Run: headless pygame with SDL's dummy video driver; simulated clock (each Clock.tick advances the game by its frame time, no real sleeping); random seed 0; keys injected as events and as key.get_pressed() state; no mouse input.
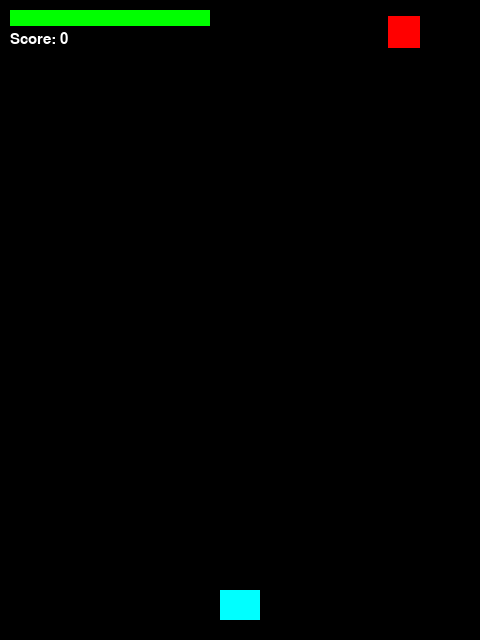
Frame 1 of 4 · flips 1–60 · no input
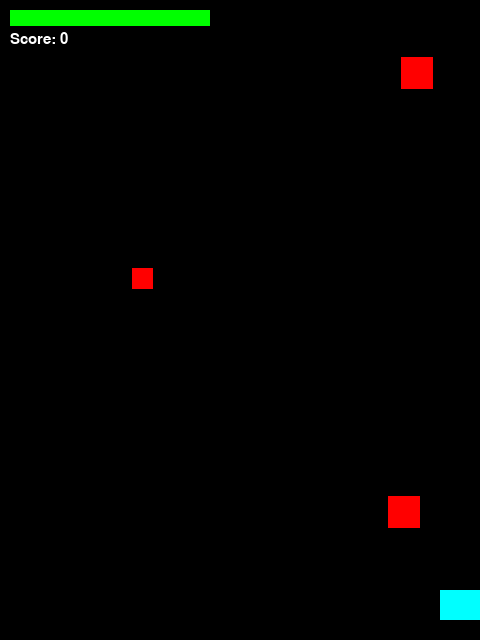
Frame 2 of 4 · flips 61–180 · tapped SPACE, RETURN · held RIGHT (→), D
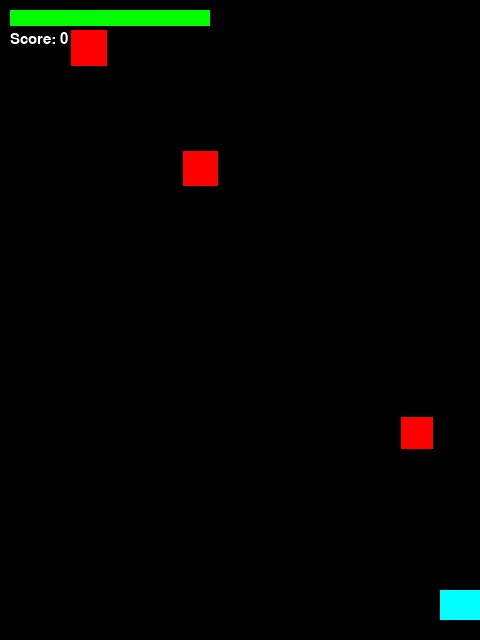
Frame 3 of 4 · flips 181–300 · held DOWN (↓), S
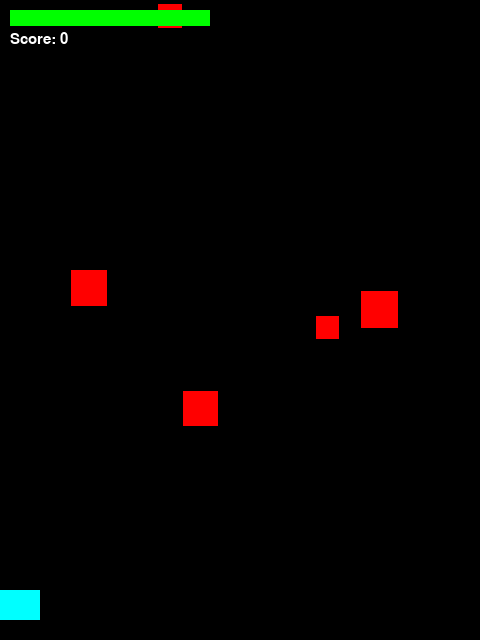
Frame 4 of 4 · flips 301–420 · held LEFT (←), A, UP (↑), W

The pygame program that drew these frames:

# A7 Content Pass Starter — Week 11
# This is a simple shooter with hardcoded difficulty values.
# Your task: extract difficulty values into game_config.py,
# tune them, and document your changes.

import pygame
import random
import sys
import os

# ---------------------------------------------------------------------------
# Setup — notice the hardcoded values scattered through the code
# ---------------------------------------------------------------------------
pygame.mixer.pre_init(44100, -16, 2, 512)
pygame.init()

WIN_WIDTH = 480
WIN_HEIGHT = 640
FPS = 60

window = pygame.display.set_mode((WIN_WIDTH, WIN_HEIGHT))
pygame.display.set_caption("A7 Starter — Content Pass")
clock = pygame.time.Clock()
font = pygame.font.SysFont("arial", 22)

BLACK = (0, 0, 0)
WHITE = (255, 255, 255)
RED = (255, 0, 0)
GREEN = (0, 255, 0)
YELLOW = (255, 255, 0)
CYAN = (0, 255, 255)

# ---------------------------------------------------------------------------
# Player — notice hardcoded speed, health, cooldown
# ---------------------------------------------------------------------------
class Player(pygame.sprite.Sprite):
    def __init__(self):
        super().__init__()
        self.image = pygame.Surface((40, 30))
        self.image.fill(CYAN)
        self.rect = self.image.get_rect()
        self.rect.centerx = WIN_WIDTH // 2
        self.rect.bottom = WIN_HEIGHT - 20
        self.speed = 5           # TODO: move to config
        self.health = 100        # TODO: move to config
        self.last_fired = 0

    def update(self):
        keys = pygame.key.get_pressed()
        dx = 0
        if keys[pygame.K_LEFT]:
            dx = -self.speed
        if keys[pygame.K_RIGHT]:
            dx = self.speed
        self.rect.x += dx
        self.rect.clamp_ip(window.get_rect())

    def fire(self, group, all_sprites):
        now = pygame.time.get_ticks()
        if now - self.last_fired > 200:  # TODO: move cooldown to config
            self.last_fired = now
            p = Projectile(self.rect.centerx, self.rect.top)
            group.add(p)
            all_sprites.add(p)

# ---------------------------------------------------------------------------
# Enemy — notice hardcoded speed range
# ---------------------------------------------------------------------------
class Enemy(pygame.sprite.Sprite):
    def __init__(self):
        super().__init__()
        size = random.randint(20, 40)
        self.image = pygame.Surface((size, size))
        self.image.fill(RED)
        self.rect = self.image.get_rect()
        self.rect.x = random.randrange(0, WIN_WIDTH - self.rect.width)
        self.rect.y = random.randrange(-80, -20)
        self.speed_y = random.randrange(1, 7)  # TODO: move to config

    def update(self):
        self.rect.y += self.speed_y
        if self.rect.top > WIN_HEIGHT + 10:
            self.kill()

# ---------------------------------------------------------------------------
# Projectile
# ---------------------------------------------------------------------------
class Projectile(pygame.sprite.Sprite):
    def __init__(self, x, y):
        super().__init__()
        self.image = pygame.Surface((4, 14))
        self.image.fill(YELLOW)
        self.rect = self.image.get_rect()
        self.rect.centerx = x
        self.rect.bottom = y
        self.speed_y = -10

    def update(self):
        self.rect.y += self.speed_y
        if self.rect.bottom < 0:
            self.kill()

# ---------------------------------------------------------------------------
# Main loop — notice hardcoded spawn delay and damage
# ---------------------------------------------------------------------------
def main():
    all_sprites = pygame.sprite.Group()
    enemies = pygame.sprite.Group()
    projectiles = pygame.sprite.Group()

    player = Player()
    all_sprites.add(player)

    last_spawn = pygame.time.get_ticks()
    spawn_delay = 800  # TODO: move to config
    score = 0
    running = True

    while running:
        clock.tick(FPS)

        for event in pygame.event.get():
            if event.type == pygame.QUIT:
                running = False
            elif event.type == pygame.KEYDOWN:
                if event.key == pygame.K_SPACE:
                    player.fire(projectiles, all_sprites)
                elif event.key == pygame.K_ESCAPE:
                    running = False

        # spawn enemies — no cap, no progressive difficulty
        now = pygame.time.get_ticks()
        if now - last_spawn > spawn_delay:
            last_spawn = now
            e = Enemy()
            enemies.add(e)
            all_sprites.add(e)

        all_sprites.update()

        # collision: projectiles vs enemies
        hits = pygame.sprite.groupcollide(enemies, projectiles, True, True)
        for hit in hits:
            score += 10

        # collision: enemies vs player
        damage_hits = pygame.sprite.spritecollide(player, enemies, True)
        for hit in damage_hits:
            player.health -= 20  # TODO: move damage to config
            if player.health <= 0:
                running = False

        # draw
        window.fill(BLACK)
        all_sprites.draw(window)

        # simple HUD
        bar_w = 200
        fill = max(0, (player.health / 100) * bar_w)
        pygame.draw.rect(window, RED, (10, 10, bar_w, 16))
        pygame.draw.rect(window, GREEN, (10, 10, fill, 16))
        txt = font.render(f"Score: {score}", True, WHITE)
        window.blit(txt, (10, 32))

        pygame.display.flip()

    pygame.quit()
    sys.exit()


if __name__ == "__main__":
    main()
